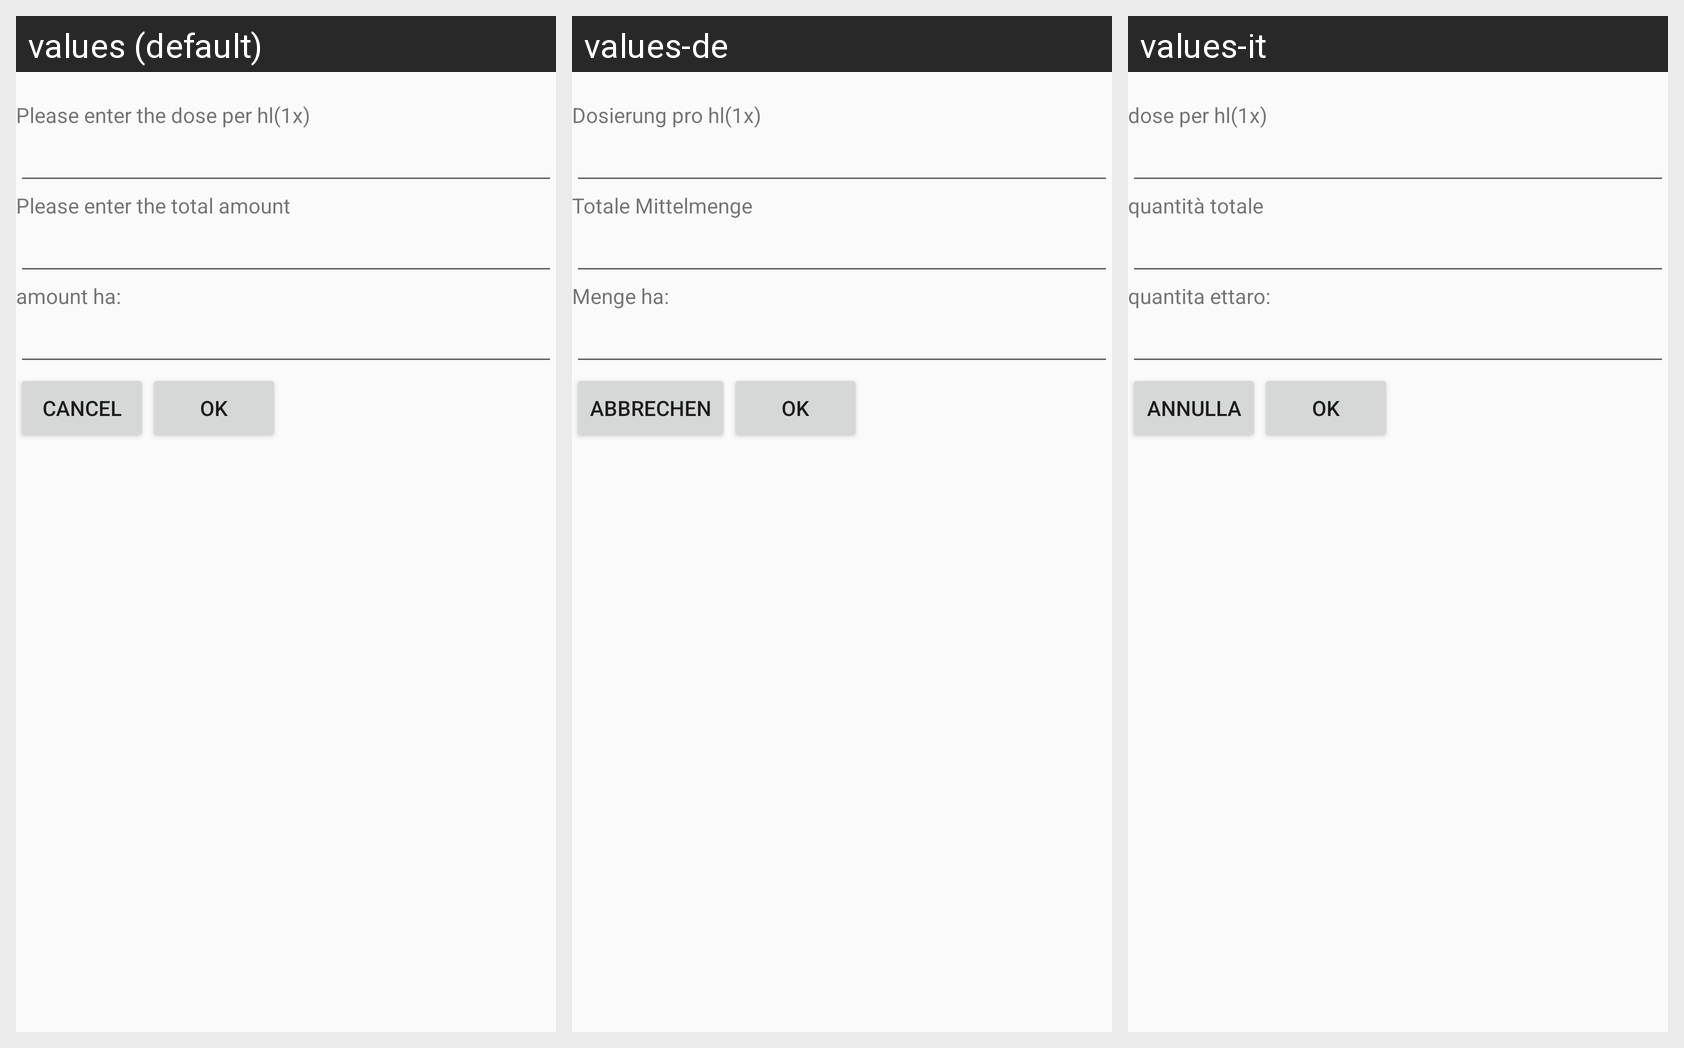

Locale-by-locale string values for the Android screen shown in this grid:
Android screen res/layout/fragment_input_dose.xml rendered under 3 locales, left to right: values (default), values-de, values-it. Device: Nexus 5 (rendered at 1080×1920; each locale shown at half size, 540×960, under a caption strip naming it); theme Theme.AppCompat.Light.
Strings drawn on this screen, with the default value and each locale's value (text and hints the layout hard-codes, and strings that could not be matched under every locale, appear in the picture but are not listed):

input_dose_hl
  values: Please enter the dose per hl(1x)
  values-de: Dosierung pro hl(1x)
  values-it: dose per hl(1x)

input_amount_total
  values: Please enter the total amount
  values-de: Totale Mittelmenge
  values-it: quantità totale

amountha
  values: amount ha:
  values-de: Menge ha:
  values-it: quantita ettaro:

cancelbutton
  values: Cancel
  values-de: Abbrechen
  values-it: Annulla

okbutton
  values: OK
  values-de: OK
  values-it: OK
